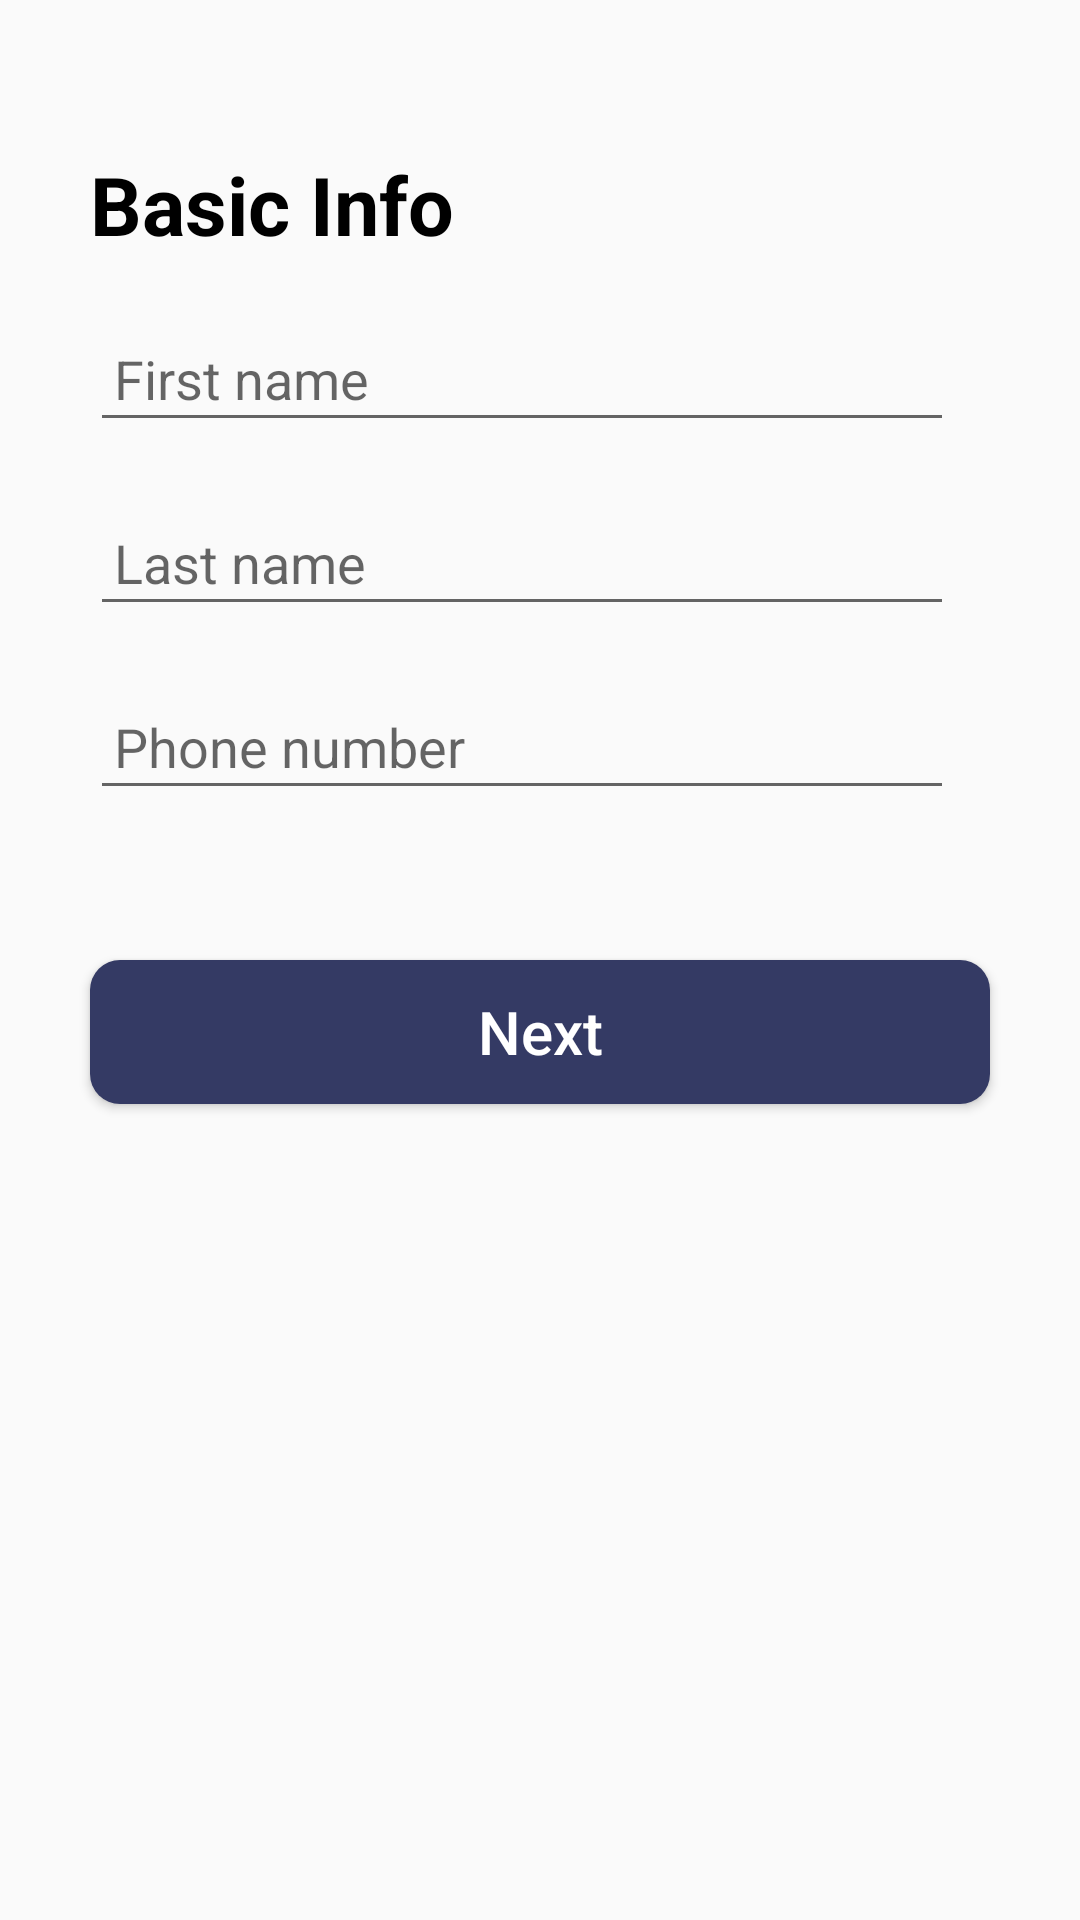

Layout XML and referenced resources for this Android screen:
<!-- AndroidManifest.xml: application theme AppTheme -->
<!-- res/layout/fragment_user_one.xml -->
<?xml version="1.0" encoding="utf-8"?>
<LinearLayout xmlns:android="http://schemas.android.com/apk/res/android"
    xmlns:app="http://schemas.android.com/apk/res-auto"
    android:orientation="vertical"
    android:layout_width="match_parent"
    android:layout_height="match_parent">


    <TextView
        android:layout_width="wrap_content"
        android:layout_height="wrap_content"
        android:layout_marginTop="50dp"
        android:text="Basic Info"
        android:layout_marginLeft="30dp"
        android:textSize="27sp"
        style="@style/TextAppearance.AppCompat.Headline"
        android:textColor="#000"
        android:textStyle="bold" />


    <ProgressBar
        android:layout_width="wrap_content"
        android:layout_height="wrap_content"
        android:id="@+id/progress"
        android:visibility="gone"
        android:layout_gravity="center"/>
    <com.google.android.material.textfield.TextInputLayout android:layout_width="match_parent"
        android:layout_height="wrap_content"
        android:layout_marginLeft="30dp"
        android:layout_marginRight="30dp"
        android:layout_marginTop="10dp">
        <com.google.android.material.textfield.TextInputEditText
            android:layout_width="match_parent"
            android:id="@+id/firstName"
            android:hint="First name"
            android:padding="8dp"
            android:layout_marginEnd="12dp"
            android:layout_marginTop="15dp"
            android:layout_height="wrap_content"

            android:layout_marginRight="12dp"/>

    </com.google.android.material.textfield.TextInputLayout>

    <com.google.android.material.textfield.TextInputLayout android:layout_width="match_parent"
        android:layout_height="wrap_content"
        android:layout_marginLeft="30dp"
        android:layout_marginRight="30dp"
        android:layout_marginTop="10dp">
        <com.google.android.material.textfield.TextInputEditText
            android:layout_width="match_parent"
            android:id="@+id/lastName"
            android:hint="Last name"
            android:padding="8dp"

            android:layout_marginEnd="12dp"
            android:layout_marginTop="18dp"
            android:layout_height="wrap_content"

            android:layout_marginRight="12dp"/>

    </com.google.android.material.textfield.TextInputLayout>


    <com.google.android.material.textfield.TextInputLayout android:layout_width="match_parent"
        android:layout_height="wrap_content"
        android:layout_marginTop="10dp"
        android:layout_marginLeft="30dp"
        android:layout_marginRight="30dp">
        <com.google.android.material.textfield.TextInputEditText
            android:layout_width="match_parent"
            android:id="@+id/phone"
            android:hint="Phone number"
            android:padding="8dp"
            android:inputType="phone"
            android:layout_marginEnd="12dp"

            android:layout_height="wrap_content"

            android:layout_marginRight="12dp"/>

    </com.google.android.material.textfield.TextInputLayout>


    <Button
        android:layout_width="match_parent"
        android:layout_height="wrap_content"
        android:layout_marginTop="50dp"
        android:layout_marginLeft="30dp"
        android:layout_marginRight="30dp"
        android:text="Next"
        android:textColor="#fff"
        android:textAllCaps="false"
        android:id="@+id/u_one"
        android:textSize="20sp"
        android:background="@drawable/butt"/>





</LinearLayout>
<!-- resources referenced by this layout -->
<resources>
  <!-- drawable butt (drawable) -->
  <?xml version="1.0" encoding="utf-8"?>
  <shape xmlns:android="http://schemas.android.com/apk/res/android">
      <corners android:topRightRadius="10dp"
          android:topLeftRadius="10dp"
          android:bottomRightRadius="10dp"
          android:bottomLeftRadius="10dp"/>
      <solid android:color="#343A64"/>
  
  </shape>
  <style name="AppTheme" parent="Theme.AppCompat.Light.DarkActionBar">
          
          <item name="colorPrimary">@color/colorPrimary</item>
          <item name="colorPrimaryDark">@color/colorPrimaryDark</item>
          <item name="colorAccent">@color/colorAccent</item>
      </style>
  <color name="colorPrimary">#3F51B5</color>
  <color name="colorPrimaryDark">#3043AC</color>
  <color name="colorAccent">#FFEB3B</color>
</resources>
